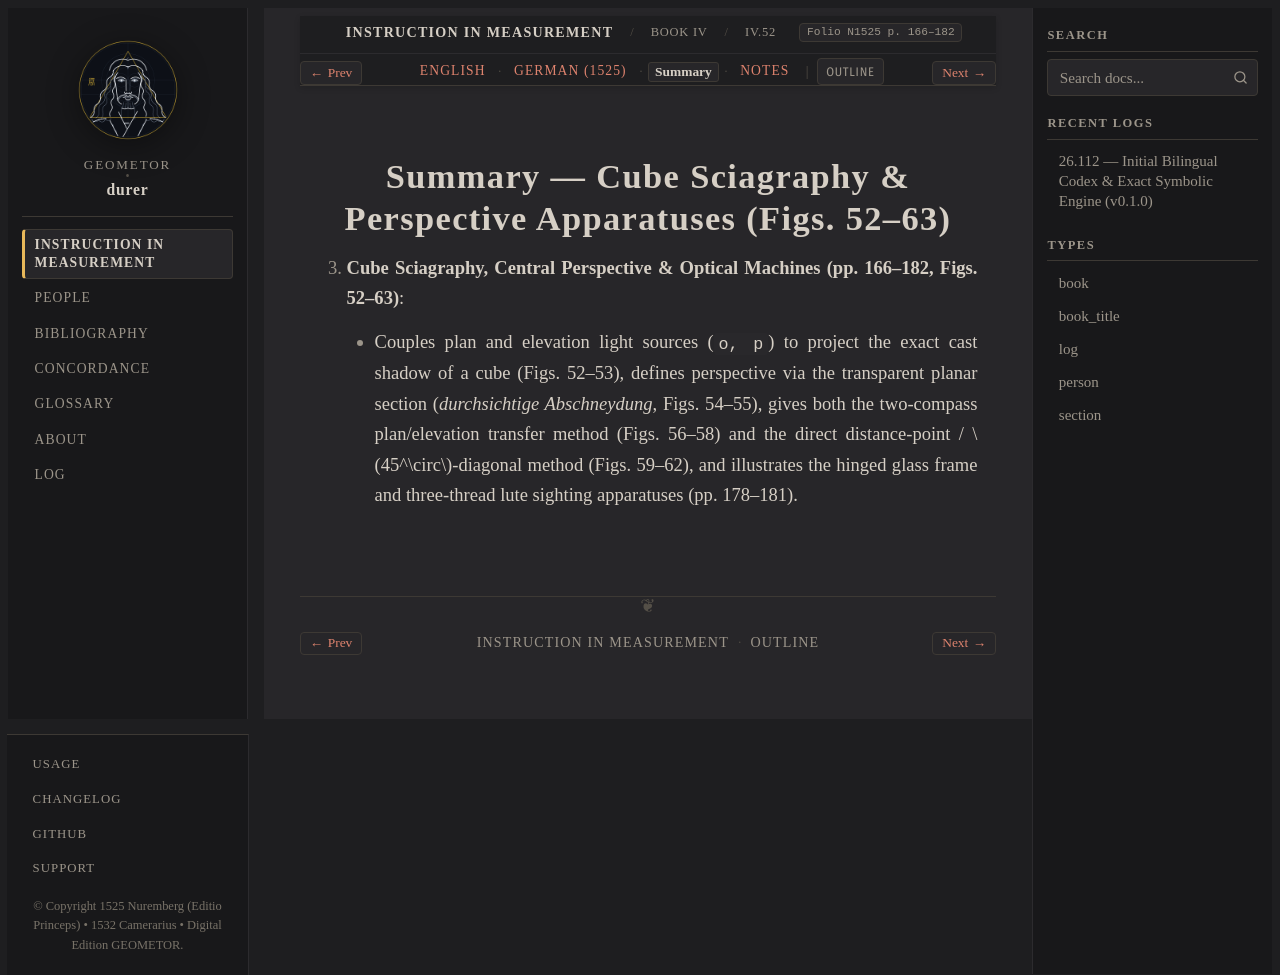

repository: geometor/durer · page: underweysung/buch_04/sec_03/summary.html · generator: sphinx

:layout: book
:canonical_id: IV.52–63
:breadcrumb_title: IV.52–63
:order: 3
:type: section
:folio: N1525 p. 166–182
:tracks: English: index | German: de | Summary: summary | Notes: notes
:featured_image: /_static/figures/book4_perspective_cube_apparatus.svg

.. _buch_04-sec_03-summary:

Summary — Cube Sciagraphy & Perspective Apparatuses (Figs. 52–63)
=================================================================

3. **Cube Sciagraphy, Central Perspective & Optical Machines (pp. 166–182, Figs. 52–63)**:

   - Couples plan and elevation light sources (``o, p``) to project the exact cast shadow of a cube
     (Figs. 52–53), defines perspective via the transparent planar section (*durchsichtige
     Abschneydung*, Figs. 54–55), gives both the two-compass plan/elevation transfer method
     (Figs. 56–58) and the direct distance-point / :math:`45^\circ`-diagonal method (Figs. 59–62), and
     illustrates the hinged glass frame and three-thread lute sighting apparatuses (pp. 178–181).
